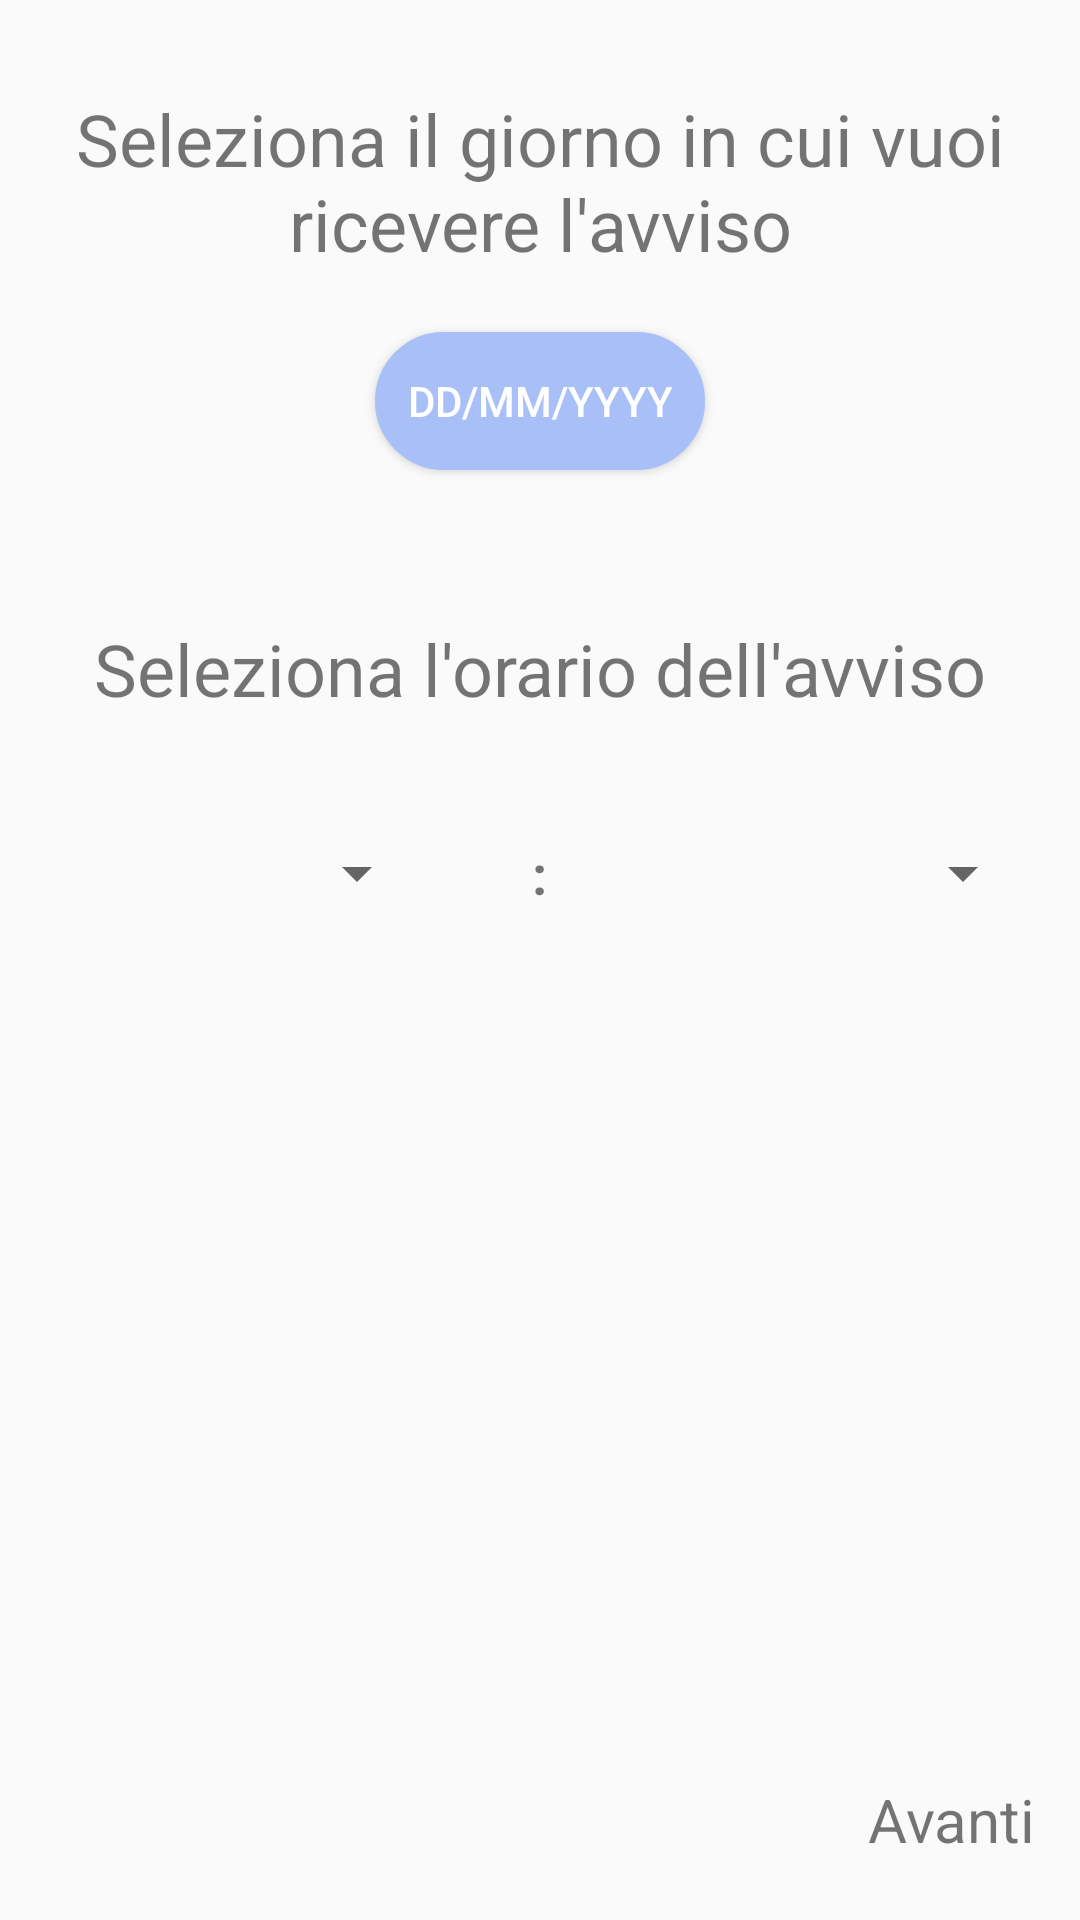

Reconstruct the res/layout file that produces this screen, plus the resources it refers to.
<!-- AndroidManifest.xml: application theme AppTheme -->
<!-- res/layout/fragment_day_reminder_time.xml -->
<?xml version="1.0" encoding="utf-8"?>
<LinearLayout xmlns:android="http://schemas.android.com/apk/res/android"
    xmlns:app="http://schemas.android.com/apk/res-auto"
    android:layout_width="match_parent"
    android:layout_height="match_parent"
    android:orientation="vertical">


    <TextView
        android:id="@+id/textViewSelectDate"
        android:layout_width="match_parent"
        android:layout_height="wrap_content"
        android:text="@string/selectSpecificDateReminder"
        android:textSize="24sp"
        android:layout_gravity="center"
        android:layout_marginLeft="15dp"
        android:layout_marginTop="30dp"
        android:layout_marginRight="15dp"
        android:textAlignment="center"/>



    <Button
        android:id="@+id/buttonDateReminder"
        android:layout_width="wrap_content"
        android:layout_height="wrap_content"
        android:background="@drawable/button_background"
        android:minWidth="110dp"
        android:minHeight="46dp"
        android:text="@string/dateButton"
        android:textColor="@color/white"
        android:backgroundTint="@color/colorPrimary"
        android:layout_gravity="center"
        android:layout_marginTop="20dp"/>

    <TextView
        android:id="@+id/textViewSelectTime"
        android:layout_width="match_parent"
        android:layout_height="wrap_content"
        android:text="@string/timeSelectReminder"
        android:textSize="24sp"
        android:layout_gravity="center"
        android:layout_marginLeft="15dp"
        android:layout_marginRight="15dp"
        android:layout_marginTop="50dp"
        android:textAlignment="center"/>

    <LinearLayout
        android:layout_width="match_parent"
        android:layout_height="wrap_content"
        android:orientation="horizontal"
        android:layout_marginRight="15dp"
        android:layout_marginLeft="15dp"
        android:layout_marginTop="30dp">
    <Spinner
        android:id="@+id/hourReminderSpinner"
        android:layout_width="wrap_content"
        android:layout_height="match_parent"
        android:padding="10dp"
        android:layout_weight="2"/>

    <TextView
        android:layout_width="wrap_content"
        android:layout_height="match_parent"
        android:text=" : "
        android:textAlignment="center"
        android:textStyle="bold"
        android:textSize="18sp"
        android:padding="10dp"
        android:layout_weight="1"/>

    <Spinner
        android:id="@+id/minutesReminderSpinner"
        android:layout_width="wrap_content"
        android:layout_height="match_parent"
        android:padding="10dp"
        android:layout_weight="2"/>
    </LinearLayout>


    <LinearLayout
        android:layout_width="match_parent"
        android:layout_height="match_parent"
        android:orientation="horizontal"
        android:layout_marginBottom="20dp"
        android:layout_marginLeft="15dp"
        android:layout_marginRight="15dp">


        <TextView
            android:id="@+id/textViewNext"
            android:layout_width="wrap_content"
            android:layout_height="wrap_content"
            android:layout_gravity="bottom|end"
            android:layout_weight="1"
            android:clickable="true"
            android:focusable="true"
            android:gravity="bottom|end"
            android:text="@string/next"
            android:textSize="20sp" />
    </LinearLayout>

</LinearLayout>
<!-- resources referenced by this layout -->
<resources>
  <color name="colorPrimary">#a8c0f7</color>
  <color name="white">#FFFFFF</color>
  <!-- drawable button_background (drawable) -->
  <shape xmlns:android="http://schemas.android.com/apk/res/android">
  
      <stroke
  
          android:width="4dp"
          android:color="@color/colorPrimary"/>
  
      <padding android:left="2dp"
          android:top="2dp"
          android:right="2dp"
          android:bottom="2dp"/>
  
      <solid
          android:color="#ffffff"
          />
  
      <corners
          android:radius="30dp"/>
  </shape>
  <string name="dateButton">dd/mm/yyyy</string>
  <string name="next">Avanti</string>
  <string name="selectSpecificDateReminder">Seleziona il giorno in cui vuoi ricevere l\'avviso</string>
  <string name="timeSelectReminder">Seleziona l\'orario dell\'avviso</string>
  <style name="AppTheme" parent="Theme.AppCompat.Light.DarkActionBar">
          <item name="colorPrimary">@color/colorPrimary</item>
          <item name="colorPrimaryDark">@color/colorPrimaryDark</item>
          <item name="colorAccent">@color/colorAccent</item>
          <item name="drawerArrowStyle">@style/DrawerArrowStyle</item>
      </style>
  <color name="colorPrimaryDark">#0080FF</color>
  <color name="colorAccent">#03DAC5</color>
  <style name="DrawerArrowStyle" parent="Widget.AppCompat.DrawerArrowToggle">
          <item name="color">@color/white</item>
      </style>
</resources>
